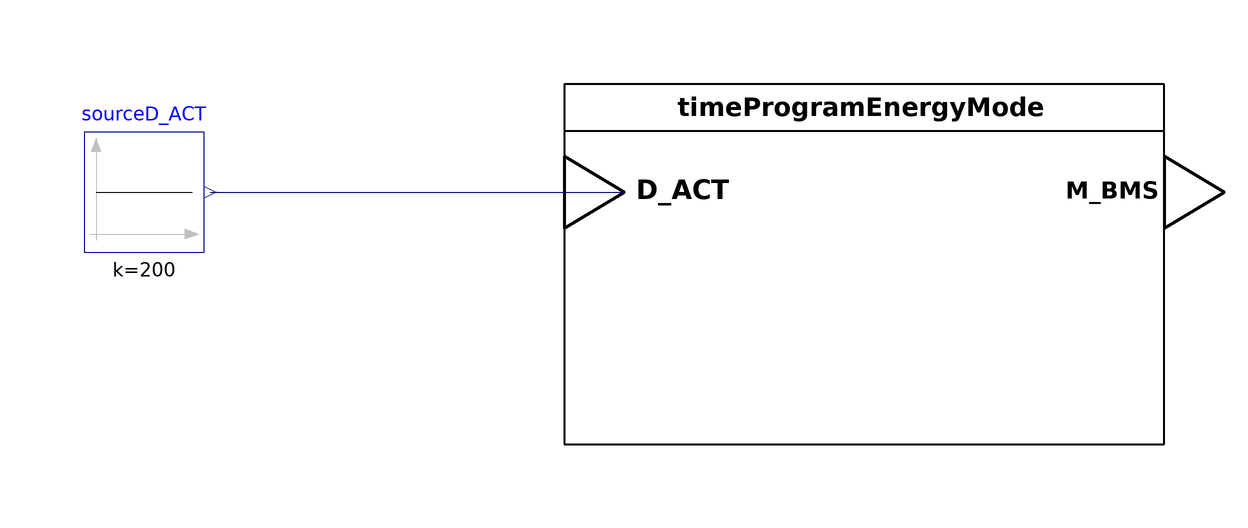

The component connection diagram of the Modelica model below, drawn from its own Placement and Line annotations.

model TesterTimeProgramEnergyMode
  "Model for testing the functionality of TimeProgramEnergyMode"
  extends Modelica.Icons.Example;

  Basic.TimeProgram.TimeProgramEnergyMode timeProgramEnergyMode
    annotation (Placement(transformation(extent={{-20,-12},{80,48}})));
  Modelica.Blocks.Sources.Constant sourceD_ACT(k=200)
    annotation (Placement(transformation(extent={{-100,20},{-80,40}})));
equation
  connect(sourceD_ACT.y, timeProgramEnergyMode.D_ACT)
    annotation (Line(points={{-79,30},{-10,30},{-10,30}}, color={0,0,127}));
  annotation (experiment(StopTime=1.8144e+006),
      __Dymola_experimentSetupOutput,
    Diagram(coordinateSystem(preserveAspectRatio=false, extent={{-100,-100},{
            100,100}})),          preferedView="Info",
    Documentation(revisions="<html>
<ul>
<li>March 07, 2017&nbsp; by Georg Ferdinand Schneider &amp; Georg Ambrosius Pe&szlig;ler:<br>Implemented.</li>
</ul>
</html>
", info="<html>
<h4><span style=\"color: #008000\">Overview</span></h4>
<p>Block that implements functionality of &QUOT;Time program&QUOT; from VDI 3813 <a href=\"modelica://BuildingControlLib.UsersGuide.References\">[1, section 6.5.4, p. 35 - 37]</a>. </p>
<h4><span style=\"color: #008000\">Functional Description</span></h4>
<p>&QUOT;The function <i>Time program</i> (RA-FL section 6, column 3; informative function block Figure 25) allows time-controlled generation of output information, thus influencing or controlling application functions or actuator functions.The time program contains the time and date functions as well as calendar entries including exception days (e. g. holidays). The respective switching operations are generated via a default week schedule and exception day schedules with switching point/value pairs. Such a time program can be implemented and maintained either directly via an interaction interface, or it is transferred by a management communication function to an operating device or external system.&QUOT;<a href=\"modelica://BuildingControlLib.UsersGuide.References\">[1, section 6.5.4, p. 35 - 37]</a></p>
<h4><span style=\"color: #008000\">Concept</span></h4>
<p>In this test there is a input time and a conversion block. Inside the TimeProgramEnergyMode some energy modes defined for special times via schedules. The expected energy modes from the schedules had been compared to the generated output.</p>
</html>"));
end TesterTimeProgramEnergyMode;